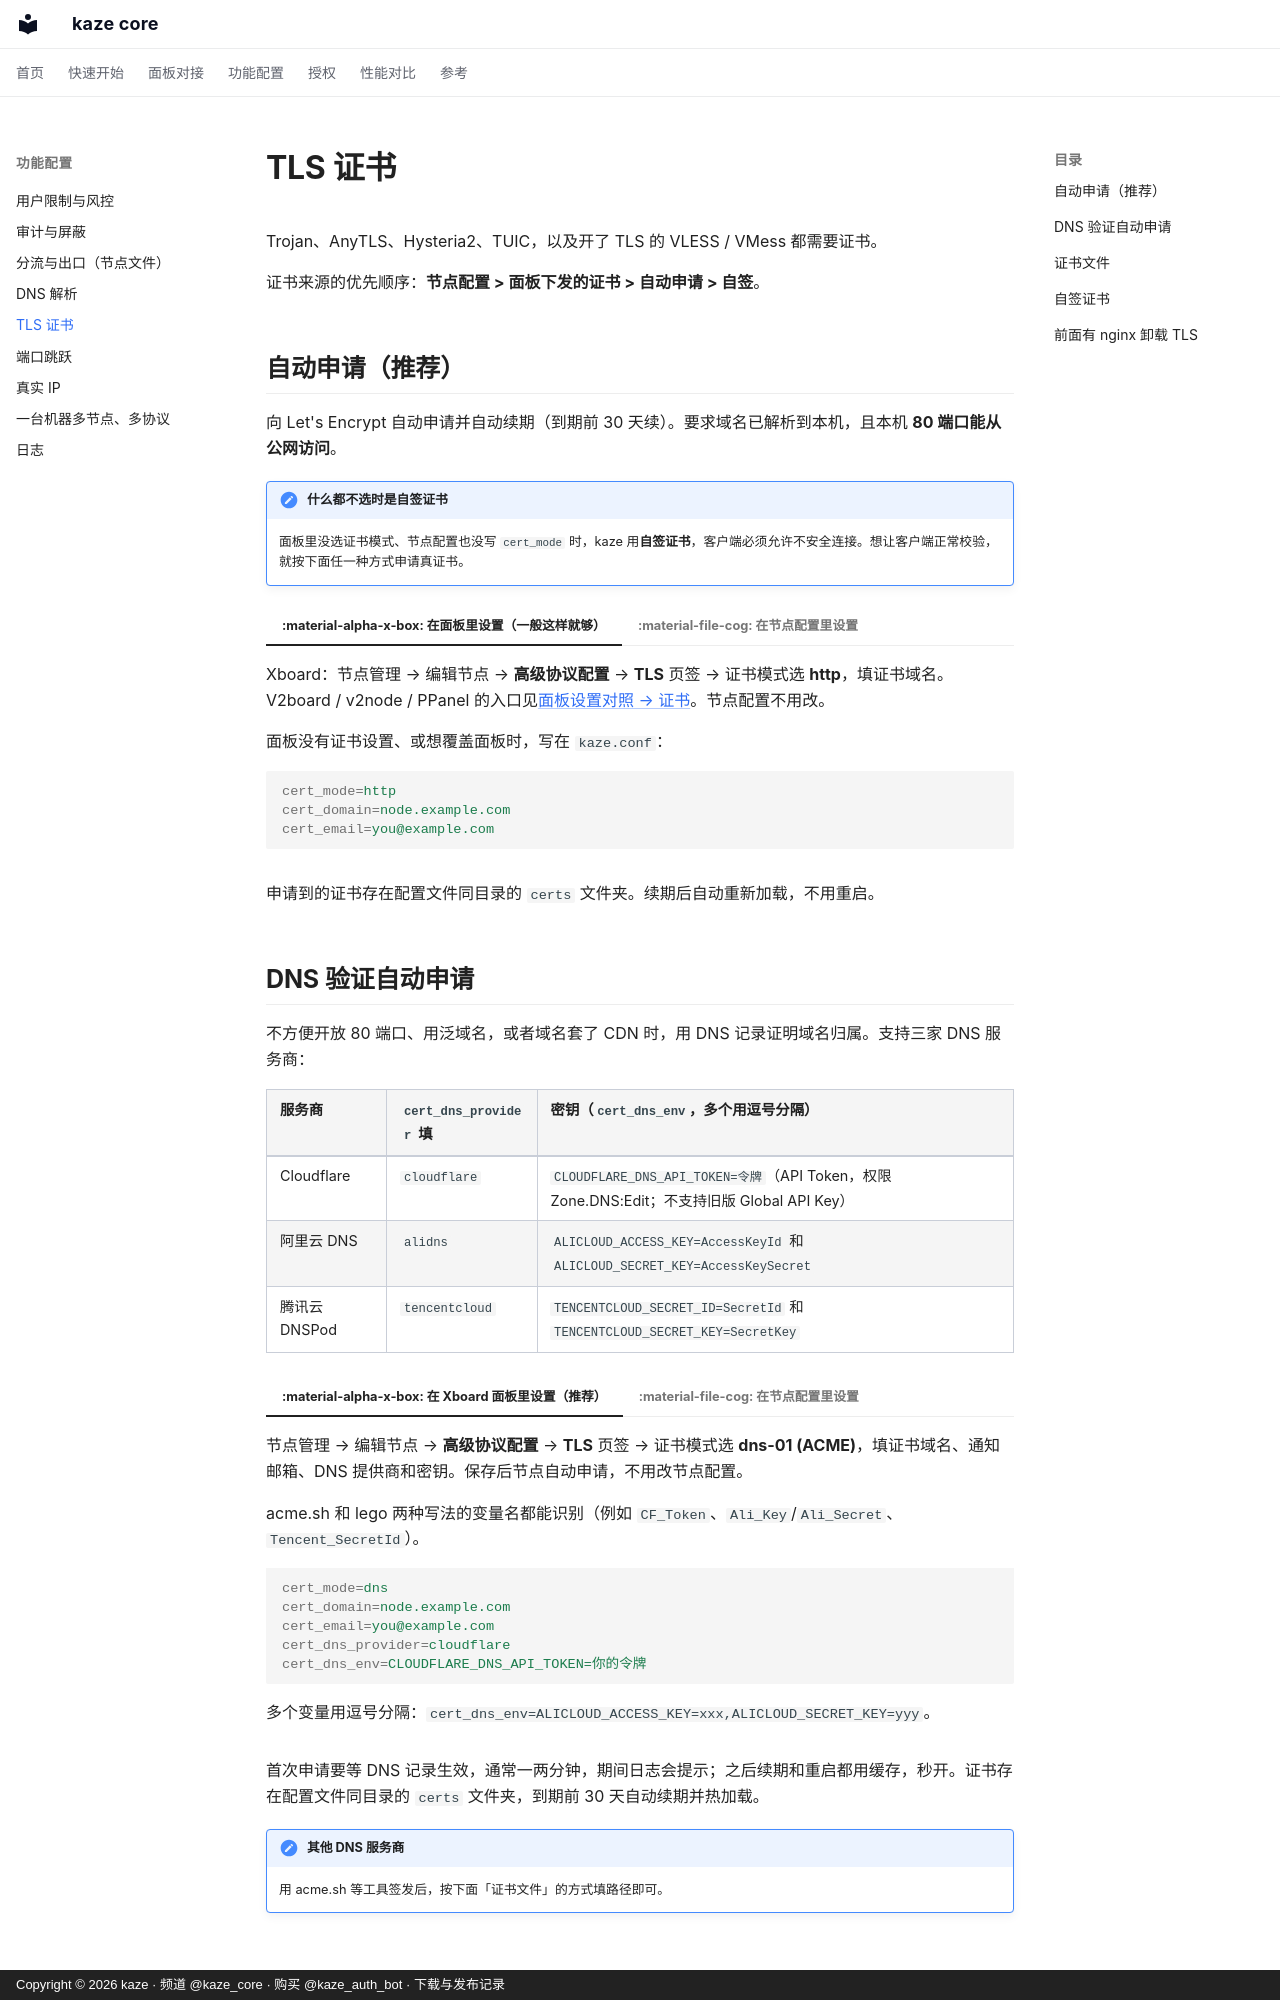

repository: kazeproxy/kaze-docs · page: features/cert/index.html · generator: mkdocs · copyright: Copyright © 2026 kaze · 频道 @kaze_core · 购买 @kaze_auth_bot · 下载与发布记录

# TLS 证书

Trojan、AnyTLS、Hysteria2、TUIC，以及开了 TLS 的 VLESS / VMess 都需要证书。

证书来源的优先顺序：**节点配置 > 面板下发的证书 > 自动申请 > 自签**。

## 自动申请（推荐）

向 Let's Encrypt 自动申请并自动续期（到期前 30 天续）。要求域名已解析到本机，且本机 **80 端口能从公网访问**。

!!! note "什么都不选时是自签证书"
    面板里没选证书模式、节点配置也没写 `cert_mode` 时，kaze 用**自签证书**，客户端必须允许不安全连接。想让客户端正常校验，就按下面任一种方式申请真证书。

=== ":material-alpha-x-box: 在面板里设置（一般这样就够）"

    Xboard：节点管理 → 编辑节点 → **高级协议配置** → **TLS** 页签 → 证书模式选 **http**，填证书域名。V2board / v2node / PPanel 的入口见[面板设置对照 → 证书](../panel/compat.md)。节点配置不用改。

=== ":material-file-cog: 在节点配置里设置"

    面板没有证书设置、或想覆盖面板时，写在 `kaze.conf`：

    ```ini
    cert_mode=http
    cert_domain=node.example.com
    cert_email=you@example.com
    ```

申请到的证书存在配置文件同目录的 `certs` 文件夹。续期后自动重新加载，不用重启。
